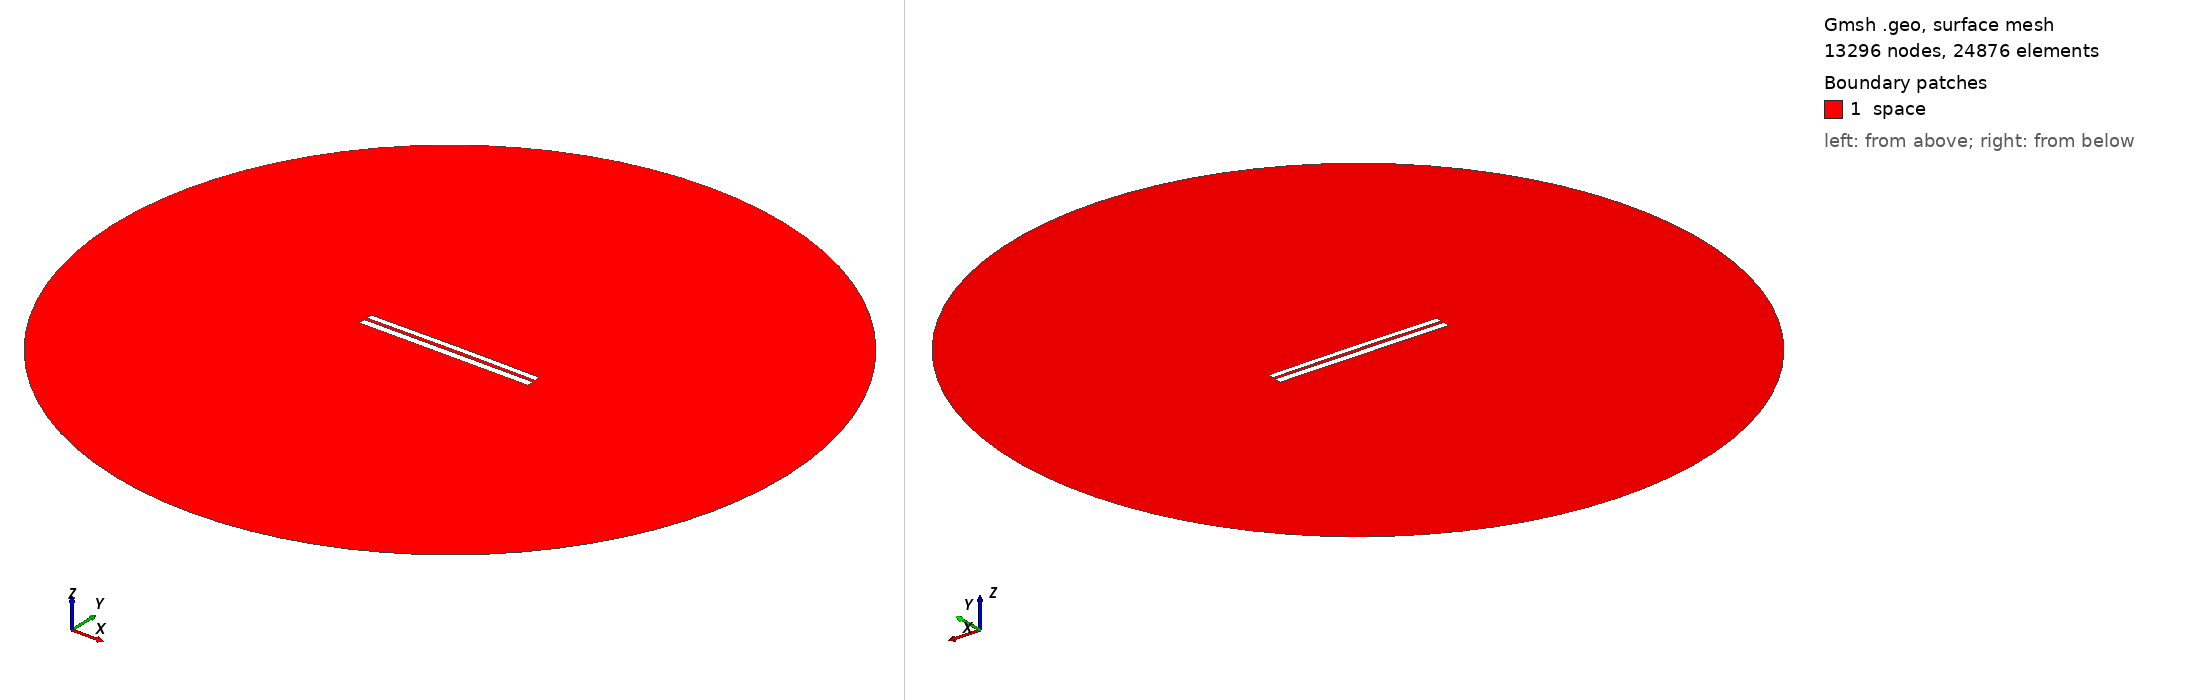

Gmsh geometry script, surface-meshed: 13296 nodes, 24876 surface elements. Boundary patches (legend numbers): 1 space. Left view from above one corner, right view from below the opposite corner. Legend entries are the model's physical surfaces. The drawing asked Gmsh for element sizes between 1% and 20% of the model's largest extent; the script's own settings can give other sizes.

=== 6738.geo (drawn) ===
//---------------------------------------
// Geometry kernel
//---------------------------------------

SetFactory("OpenCASCADE");



//---------------------------------------
// Parameters of the geometry
//---------------------------------------

// Overetch of the upper plate
overetch = 0.25;

// Distance between the plates
distance = 1.5;

// Discretization over the x axis (for the deformation)
nx = 50; 

// Length of the plate
L = 100 - overetch; 

// Number of modes
n = 4; 

// 1st mode coefficient
coeff(1) = 0.07499999999999998;
beta(1) = 0.596864 * 3.1415926535 / L;

// 2nd mode coefficient
coeff(2) = 0.15;
beta(2) = 1.49418 * 3.1415926535 / L;

// 3rd mode coefficient
coeff(3) = 0.0;
beta(3) = 2.50025 * 3.1415926535 / L;

// 4th mode coefficient
coeff(4) = 0.0;
beta(4) = 3.49999 * 3.1415926535 / L;



//---------------------------------------
// Upper plate (deformed rectangle)
//---------------------------------------

// Coordiantes of the upper plate
xmin = -50;
xmax = 50 - overetch;

// Height of the upper plate
yheight = 4 - 2 * overetch;

// Indexes of the points
UpperID[] = {};
LowerID[] = {};
LeftID[] = {};
RightID[] = {};

// Point index
p = 1;

// Horizontal edges
For i In {1:nx}
    x = xmin + (i-1)*(xmax - xmin)/(nx-1);

    y_bottom = distance / 2 + overetch;
    For j In {1:n}
        C = (Cosh(beta(j)*L) + Cos(beta(j)*L)) / (Sinh(beta(j)*L) + Sin(beta(j)*L));
        y_bottom  = y_bottom + coeff(j) * (Cosh(beta(j)*(x+50)) - Cos(beta(j)*(x+50)) - C * (Sinh(beta(j)*(x+50)) - Sin(beta(j)*(x+50))));
    EndFor

    y_top = y_bottom + yheight;

    Point(p) = {x, y_top, 0, 1.0};
    UpperID[i] = p;
    p = p + 1;

    Point(p) = {x, y_bottom, 0, 1.0};
    LowerID[i] = p;
    p = p + 1;
EndFor

// Create point lists
UpperPts[] = {}; LowerPts[] = {};
For i In {1:nx}
  UpperPts[] += {UpperID[i]};
  LowerPts[] += {LowerID[i]};
EndFor

// Build splines
Spline(1) = {UpperPts[]};
Spline(2) = {LowerPts[]};
Line(3) = {LowerPts[nx-1], UpperPts[nx-1]};
Line(4) = {LowerPts[0], UpperPts[0]};

// Build the plane surface
Curve Loop(1) = {2, 3, -1, -4};
Plane Surface(1) = {1};



//---------------------------------------
// Lower plate (rectangle)
//---------------------------------------

// Vertices
Point(1001) = {-50, -1, 0, 1.0};
Point(1002) = { 50, -1, 0, 1.0};
Point(1003) = { 50,  -5, 0, 1.0};
Point(1004) = {-50,  -5, 0, 1.0};

// Edges
Line(5) = {1001, 1002};
Line(6) = {1002, 1003};
Line(7) = {1003, 1004};
Line(8) = {1004, 1001};

// Plane surface
Line Loop(2) = {5, 6, 7, 8};
Plane Surface(2) = {2}; 



//---------------------------------------
// Outer (fictious) boundary
//---------------------------------------

// Points
Point(1005) = {0, 0, 0};       // Center
Point(1006) = {200, 0, 0};     // Start point
Point(1007) = {0, 200, 0};     // 90 degrees
Point(1008) = {-200, 0, 0};    // 180 degrees
Point(1009) = {0, -200, 0};    // 270 degrees

// Circle arcs (each needs start, center, end)
Circle(9) = {1006, 1005, 1007};
Circle(10) = {1007, 1005, 1008};
Circle(11) = {1008, 1005, 1009};
Circle(12) = {1009, 1005, 1006};

// Plane surface for the entire domain
Curve Loop(3) = {9, 10, 11, 12};
Surface(3) = {3};

// Subtract the plates from the whole domain to obtain the actual domain where we want to solve the equations
BooleanDifference{ Surface{3}; Delete; }{ Surface{1}; Surface{2}; Delete; }




//---------------------------------------
// Transfinite Lines/Curves
//---------------------------------------

// Set the number of points on the boundaries
r = 7;

// Plates
Transfinite Curve {1, 2} = 50*r Using Progression 1;
Transfinite Curve {3, 4} = 2*r Using Progression 1;
Transfinite Line {5, 7} = 50*r Using Progression 1;
Transfinite Line {6, 8} = 2*r Using Progression 1;

// Outer boundary
Transfinite Line {9, 10, 11, 12} = 20 Using Progression 1;



//---------------------------------------
// Physical groups
//---------------------------------------                

// Physical curves (boundaries)
Physical Line("force_segment", 10) = {2};
Physical Line("upper_plate", 11) = {1, 3, 4};
Physical Line("lower_plate", 12) = {5, 6, 7, 8};
Physical Line("boundary", 20) = {9, 10, 11, 12};

// Physical Surfaces
Physical Surface("space", 30) = {3};



//---------------------------------------
// 6. Generate the Mesh
//---------------------------------------

// 2D mesh generation
Mesh 2;
